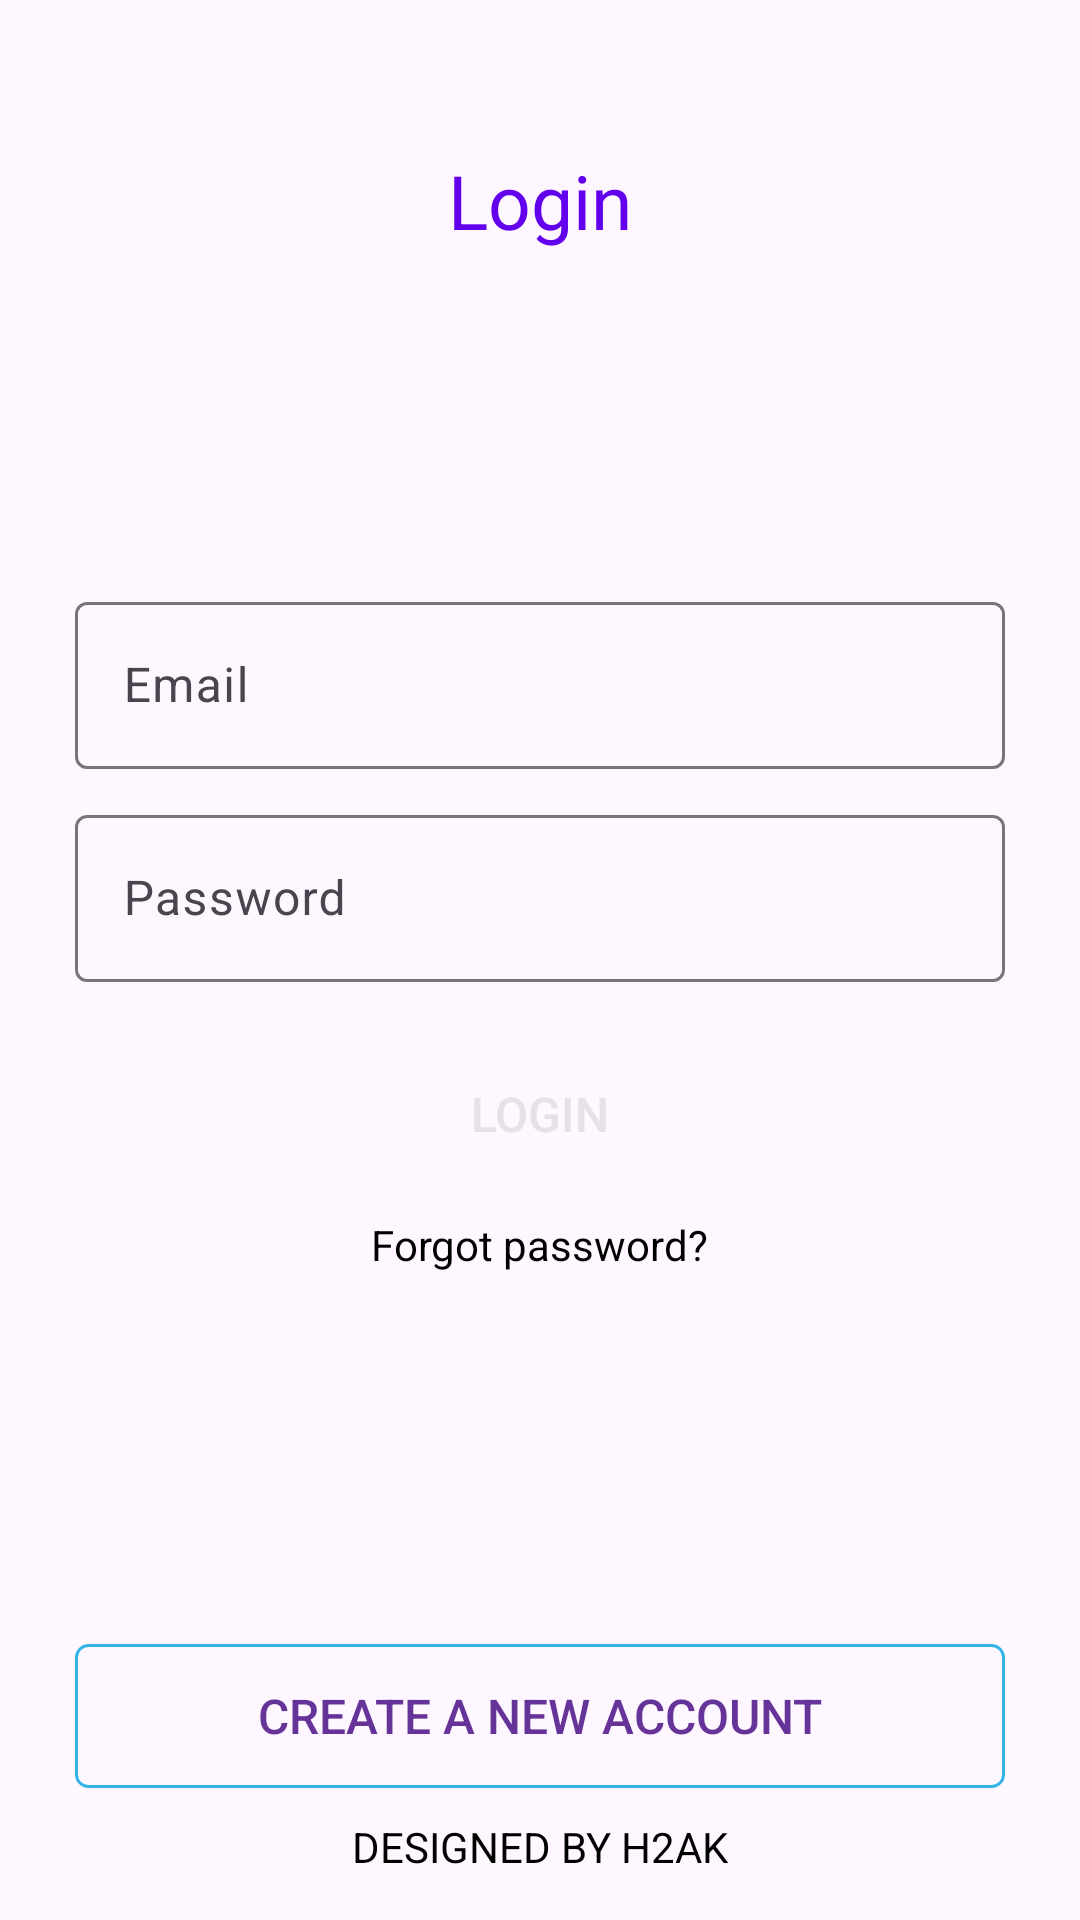

Layout XML and referenced resources for this Android screen:
<!-- AndroidManifest.xml: application theme Theme.MyApplication -->
<!-- res/layout/activity_login.xml -->
<?xml version="1.0" encoding="utf-8"?>
<RelativeLayout
    xmlns:android="http://schemas.android.com/apk/res/android"
    xmlns:app="http://schemas.android.com/apk/res-auto"
    xmlns:tools="http://schemas.android.com/tools"
    android:layout_width="match_parent"
    android:layout_height="match_parent"
    tools:context=".view.activities.LoginActivity">


    
    <TextView
        android:id="@+id/textViewTitle"
        android:layout_width="match_parent"
        android:layout_height="wrap_content"
        android:layout_marginTop="50dp"
        android:textAlignment="center"
        android:text="Login"
        android:textSize="25dp"
        android:textColor="@color/design_default_color_primary"
        />

    <LinearLayout
        android:layout_width="match_parent"
        android:layout_height="wrap_content"
        android:layout_centerHorizontal="true"
        android:layout_centerVertical="true"
        android:orientation="vertical">
        
        <com.google.android.material.textfield.TextInputLayout
            android:id="@+id/textLayoutEmail"
            android:layout_width="match_parent"
            android:layout_height="wrap_content"
            android:layout_marginHorizontal="25dp"
            android:layout_centerVertical="true"
            android:layout_centerHorizontal="true"
            android:layout_marginBottom="10dp"
            app:hintEnabled="true"
            app:hintAnimationEnabled="true">

            <com.google.android.material.textfield.TextInputEditText
                android:id="@+id/editTextEmail"
                android:layout_width="match_parent"
                android:layout_height="wrap_content"
                android:hint="Email"
                android:inputType="textEmailAddress" />
        </com.google.android.material.textfield.TextInputLayout>

        

        <com.google.android.material.textfield.TextInputLayout
            android:id="@+id/textLayoutPassword"
            android:layout_width="match_parent"
            android:layout_height="wrap_content"
            android:layout_below="@id/textLayoutEmail"
            android:layout_marginHorizontal="25dp"
            android:layout_centerHorizontal="true"
            android:layout_marginBottom="10dp"
            app:hintEnabled="true"
            app:hintAnimationEnabled="true">

            <com.google.android.material.textfield.TextInputEditText
                android:id="@+id/editTextPassword"
                android:layout_width="match_parent"
                android:layout_height="wrap_content"
                android:layout_gravity="center"
                android:hint="Password"
                android:inputType="textPassword" />
        </com.google.android.material.textfield.TextInputLayout>

        
        <Button
            android:id="@+id/btnLogin"
            style="@style/Widget.AppCompat.Button.Colored"
            android:layout_width="match_parent"
            android:layout_height="wrap_content"
            android:layout_below="@id/textLayoutPassword"
            android:layout_centerHorizontal="true"
            android:layout_marginTop="10dp"
            android:layout_marginHorizontal="25dp"
            android:background="@drawable/rounded_button"
            android:padding="10dp"
            android:text="Login"
            android:textSize="16sp" />

        
        <TextView
            android:id="@+id/textViewResetPassword"
            android:layout_width="wrap_content"
            android:layout_height="wrap_content"
            android:layout_below="@id/btnLogin"
            android:layout_gravity="center"
            android:layout_marginTop="10dp"
            android:layout_marginBottom="20dp"
            android:text="Forgot password?"
            android:textColor="@color/black" />
    </LinearLayout>
    
    <Button
        android:id="@+id/btnGoToRegister"
        style="@style/Widget.AppCompat.Button.Colored"
        android:layout_width="match_parent"
        android:layout_height="wrap_content"
        android:layout_above="@id/textViewFooter"
        android:layout_centerHorizontal="true"
        android:layout_marginBottom="10dp"
        android:layout_marginHorizontal="25dp"
        android:background="@drawable/button_create_custom"
        android:padding="10dp"
        android:text="Create a new account"
        android:textColor="@color/purple"
        android:textSize="16sp" />

    
    <TextView
        android:id="@+id/textViewFooter"
        android:layout_width="wrap_content"
        android:layout_height="wrap_content"
        android:layout_alignParentBottom="true"
        android:layout_centerHorizontal="true"
        android:layout_marginBottom="15dp"
        android:text="DESIGNED BY H2AK"
        android:textColor="@color/black"/>

    
    <ProgressBar
        android:id="@+id/progressBar"
        style="?android:attr/progressBarStyle"
        android:layout_width="wrap_content"
        android:layout_height="wrap_content"
        android:layout_centerInParent="true"
        android:visibility="gone"/>

</RelativeLayout>
<!-- resources referenced by this layout -->
<resources>
  <color name="black">#FF000000</color>
  <color name="purple">#663399</color>
  <!-- drawable button_create_custom (drawable) -->
  <?xml version="1.0" encoding="utf-8"?>
  <shape xmlns:android="http://schemas.android.com/apk/res/android">
      <solid android:color="@android:color/transparent"></solid>
      <stroke
          android:width="1dp"
          android:color="@android:color/holo_blue_light" />
      <corners android:radius="4dp" />
  </shape>
  <!-- drawable rounded_button (drawable) -->
  <?xml version="1.0" encoding="utf-8"?>
  <shape xmlns:android="http://schemas.android.com/apk/res/android">
      <corners android:radius="15dp" /> 
  </shape>
  <style name="Theme.MyApplication" parent="Base.Theme.MyApplication" />
  <style name="Base.Theme.MyApplication" parent="Theme.Material3.DayNight.NoActionBar">
          
          
          <item name="android:windowDisablePreview">true</item>
      </style>
</resources>
